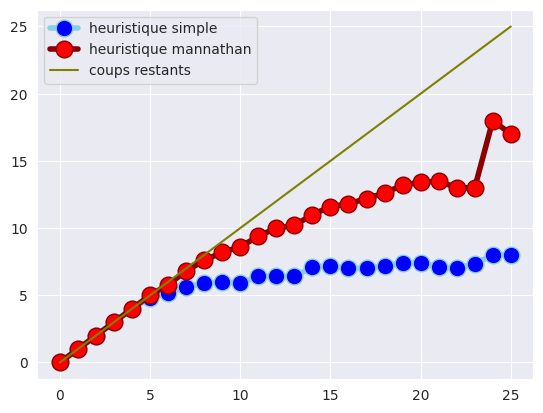

Source code (Python):
from heapq import heappush, heappop
import pandas as pd  # pour manipuler et analyser les données
import matplotlib.pyplot as plt  # pour créer des graphes
import seaborn as sns  # surcouche de matplotlib pour de meilleurs rendus visuels (combiner nuage de points de plusieurs population avec régression)

sns.set_style("darkgrid")
# --- Configuration du taquin ---
ETAT_OBJECTIF = ((1, 2, 3), (4, 5, 6), (7, 8, 0))

DEPLACEMENTS = {"Haut": (-1, 0), "Bas": (1, 0), "Gauche": (0, -1), "Droite": (0, 1)}

CONFIG_FINALE = {
    1: {"x": 0, "y": 0},
    2: {"x": 0, "y": 1},
    3: {"x": 0, "y": 2},
    4: {"x": 1, "y": 0},
    5: {"x": 1, "y": 1},
    6: {"x": 1, "y": 2},
    7: {"x": 2, "y": 0},
    8: {"x": 2, "y": 1},
}
ETATS_TEMOINS = (
    ((2, 5, 1), (6, 0, 4), (7, 3, 8)),
    ((4, 6, 2), (1, 5, 8), (7, 3, 0)),
    ((8, 0, 5), (4, 1, 7), (2, 6, 3)),
    ((4, 1, 5), (0, 8, 7), (6, 2, 3)),
    ((6, 3, 2), (5, 1, 7), (0, 8, 4)),
    ((7, 6, 5), (2, 4, 1), (3, 8, 0)),
    ((1, 7, 4), (8, 0, 2), (3, 6, 5)),
    ((2, 0, 5), (6, 7, 3), (4, 1, 8)),
    ((5, 3, 6), (8, 1, 7), (0, 4, 2)),
    ((5, 2, 1), (3, 0, 4), (8, 7, 6)),
)


# --- Fonctions utilitaires ---
def lire_taquin():
    print("Entrez le taquin initial ligne par ligne (avec 0 pour la case vide) :")
    etat = []
    for i in range(3):
        ligne = list(map(int, input().split()))
        etat.append(tuple(ligne))
    return tuple(etat)


def trouver_vide(etat):
    for i in range(3):
        for j in range(3):
            if etat[i][j] == 0:
                return i, j


def deplacements_possibles(etat):
    """Retourne la liste des déplacements possibles à partir d'un état donné."""
    x, y = trouver_vide(etat)
    deplacements = []

    for move, (dx, dy) in DEPLACEMENTS.items():
        nx, ny = x + dx, y + dy
        if 0 <= nx < 3 and 0 <= ny < 3:
            new_state = [list(row) for row in etat]
            # Échange de la case vide avec la case cible
            new_state[x][y], new_state[nx][ny] = new_state[nx][ny], new_state[x][y]
            new_state_tuple = tuple(tuple(row) for row in new_state)
            deplacements.append((move, new_state_tuple))

    return deplacements


def heuristique(etat):
    """Heuristique : compte le nombre de tuiles mal placées."""
    mal_places = 0
    for i in range(3):
        for j in range(3):
            if etat[i][j] != 0 and etat[i][j] != ETAT_OBJECTIF[i][j]:
                mal_places += 1
    return mal_places


def heuristique_mannathan(etat):
    """Heuristique de Mannathan : compte la somme des distances
    de mannathan pour chaque tuile à leur bonne place"""
    somme = 0
    for i in range(3):
        for j in range(3):
            if etat[i][j] != 0:
                somme += abs(i - CONFIG_FINALE[etat[i][j]]["x"]) + abs(
                    j - CONFIG_FINALE[etat[i][j]]["y"]
                )
    return somme


def afficher_taquin(etat):
    """Affiche joliment un état du taquin."""
    for i in range(3):
        ligne = " ".join(str(x) if x != 0 else " " for x in etat[i])
        print(ligne)
    print("-------")


# --- Algorithme A* ---


def a_etoile(initial):
    open_set = []
    heappush(open_set, (heuristique(initial), 0, initial, []))
    visited = set()

    while open_set:
        f, g, etat, chemin = heappop(open_set)

        if etat == ETAT_OBJECTIF:
            return chemin, etat, len(open_set), len(visited)

        if etat in visited:
            continue

        visited.add(etat)

        for move, next_state in deplacements_possibles(etat):
            if next_state not in visited:
                new_g = g + 1
                h = heuristique(next_state)
                heappush(
                    open_set,
                    (new_g + h, new_g, next_state, chemin + [(move, next_state)]),
                )

    return None, None, 0, len(visited)


def main():
    initial = lire_taquin()
    print("\nRésolution en cours...\n")

    chemin, final, taille_open, taille_visited = a_etoile(initial)
    if chemin is None:
        print("Aucune solution trouvée.")
    else:
        print(f"Solution trouvée en {len(chemin)} coups :\n")
        etat_courant = initial
        afficher_taquin(etat_courant)

        for move, etat_suivant in chemin:
            print(
                f"Coup : {move} (heuristique = {heuristique(etat_suivant)})\n heuristique mannathan = {heuristique_mannathan(etat_suivant)} "
            )
            afficher_taquin(etat_suivant)
            etat_courant = etat_suivant

        print("🎯 Taquin résolu !")
        print(f"Solution trouvée en {len(chemin)} coups :\n")
        print(f"Nombre final d'états dans open : {taille_open}")
        print(f"Nombre d'états visités : {taille_visited}")


### But du prochain code
def recuperer_data_heuristiques(etat_initial=ETATS_TEMOINS[1]):
    # prendre 10 configs initiales (on commence par une)
    chemin, final, taille_open, taille_visited = a_etoile(etat_initial)
    chemin = [x[1] for x in chemin]  # pour n'avoir que les tuples de chaque config
    # récupérer les valeurs à chaque étape du chemin pour les 3 heuristiques
    resultat = pd.DataFrame(
        columns=["coups restants", "heuristique", "type d'heuristique"]
    )
    for i in range(len(chemin)):
        resultat.loc[i * 2] = [len(chemin) - i - 1, heuristique(chemin[i]), "position"]
        resultat.loc[(i * 2) + 1] = [
            len(chemin) - i - 1,
            heuristique_mannathan(chemin[i]),
            "mannathan",
        ]
    return resultat


def recuperer_data_coup_heuristique_mannathan(etat_initial=ETATS_TEMOINS[1]):
    # prendre 10 configs initiales (on commence par une)
    chemin, final, taille_open, taille_visited = a_etoile(etat_initial)
    chemin = [x[1] for x in chemin]  # pour n'avoir que les tuples de chaque config
    # récupérer les valeurs à chaque étape du chemin pour les 3 heuristiques
    resultat = pd.DataFrame(
        columns=["coups restants", "heuristique simple", "heuristique mannathan"]
    )
    for i in range(len(chemin)):
        # on veut que le dernier état ait "coups restants" = 0
        resultat.loc[i] = [
            len(chemin) - i - 1,
            heuristique(chemin[i]),
            heuristique_mannathan(chemin[i]),
        ]
    return resultat


def recuperer_data_moyennes_heuristiques():
    """
    Retourne les valeurs regroupées en fonction du nombre de coups pour les deux types d'heuristiques
    """
    df = pd.DataFrame(
        columns=["coups restants", "heuristique simple", "heuristique mannathan"]
    )
    for etat in ETATS_TEMOINS:
        data = recuperer_data_coup_heuristique_mannathan(etat)
        df = pd.concat((df, data), ignore_index=True)
    # regrouper par 'coups restants' et calculer la moyenne pour chaque groupe
    means_grouped = df.groupby("coups restants").mean().reset_index()
    return means_grouped


def tracer_moyennes(df):

    plt.plot(
        "coups restants",
        "heuristique simple",
        data=df,
        marker="o",  # marker type
        markerfacecolor="blue",  # color of marker
        markersize=12,  # size of marker
        color="skyblue",  # color of line
        linewidth=4,  # change width of line
    )
    plt.plot(
        "coups restants",
        "heuristique mannathan",
        data=df,
        marker="o",  # marker type
        markerfacecolor="red",  # color of marker
        markersize=12,  # size of marker
        color="darkred",  # color of line
        linewidth=4,  # change width of line
    )
    plt.plot(
        "coups restants",
        "coups restants",
        data=df,
        marker="",  # marker type
        color="olive",  # color of line
    )
    # show legend
    plt.legend()

    # show graph
    plt.show()

    # for i in range(len(chemin)):
    #     resultat.loc[i * 2] = [len(chemin) - i, heuristique(chemin[i]), "position"]
    #     resultat.loc[(i * 2) + 1] = [
    #         len(chemin) - i,
    #         heuristique_mannathan(chemin[i]),
    #         "mannathan",
    #     ]


def tracer_plot_coups_heuristiques():
    # créer le graphe des données à partir du tableau
    data = recuperer_data_heuristiques()
    sns.lmplot(
        x="coups restants",
        y="heuristique",
        data=data,
        hue="type d'heuristique",
    )
    plt.show()
    print(data)


tracer_moyennes(recuperer_data_moyennes_heuristiques())
# retourner un tableau d'éléments
# combiner deux tableaux d'éléments
# former un graphe avec

# voir comment assembler plusieurs graphes ensembles
